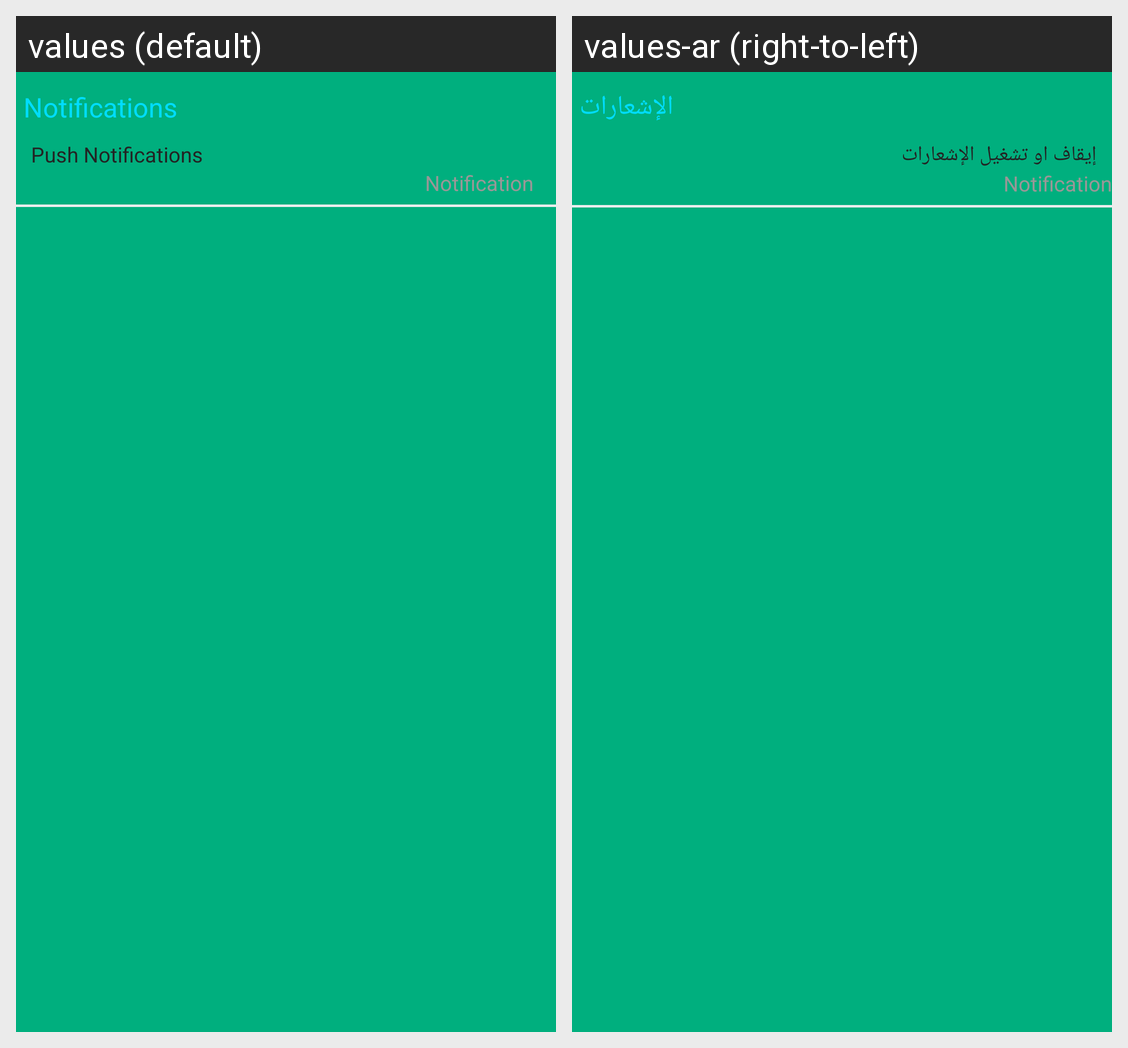

Locale-by-locale string values for the Android screen shown in this grid:
Android screen res/layout/notification_list_row.xml rendered under 2 locales, left to right: values (default), values-ar (right-to-left). Device: Nexus 5 (rendered at 1080×1920; each locale shown at half size, 540×960, under a caption strip naming it); theme AppTheme.
Strings drawn on this screen, with the default value and each locale's value (text and hints the layout hard-codes, and strings that could not be matched under every locale, appear in the picture but are not listed):

notification
  values: Notifications
  values-ar: الإشعارات

notifications
  values: Push Notifications
  values-ar: إيقاف او تشغيل الإشعارات
